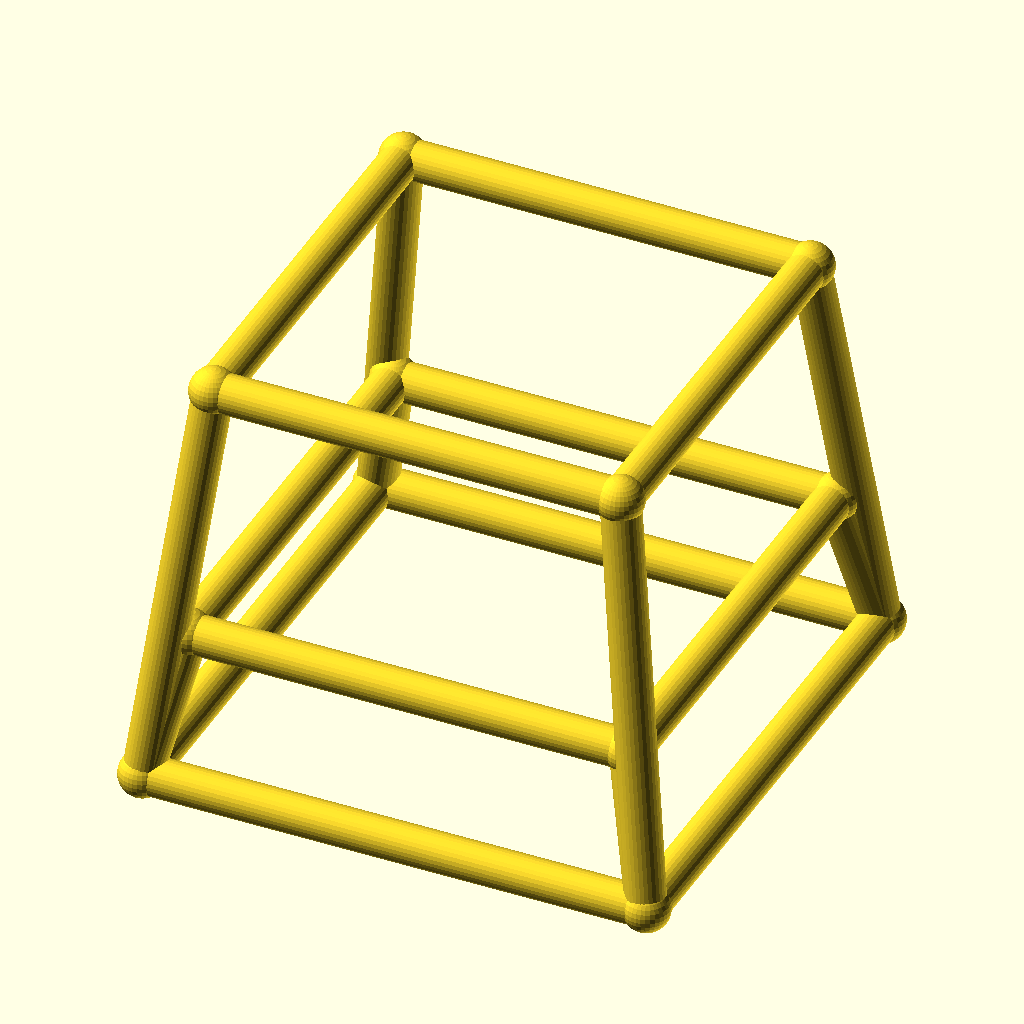
Cell 1: rendered with the file's own defaults.
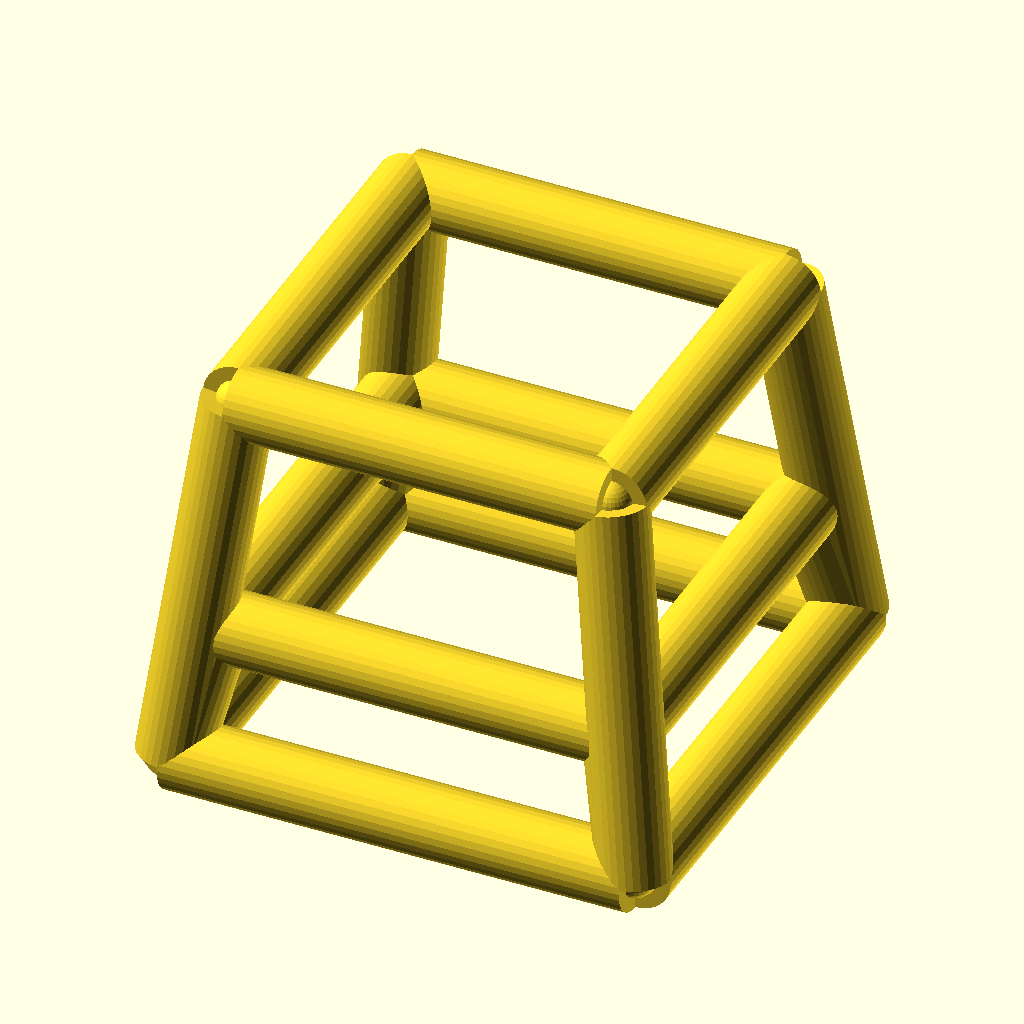
Cell 2: the same model with bar_r = 4.
All cells are drawn from the same view direction (rotation 55°, 0°, 25°, orthographic, colour scheme Cornfield), but the view is re-fitted for each cell, so position and scale can differ between cells as well as the parameter.
The OpenSCAD source (optional_data/data/wire4/stoolchair/scene_0161.scad):
$fn = 32;

// ----------------------------------------------------------------------
// Stool frame: seat 42 mm, splay 5 mm
// ----------------------------------------------------------------------

// --- parameters (mm) ---
seat = 42;                // seat side, X and Y
seat_h = 42;              // seat height
splay = 5;                // leg splay at the floor
str_h = 15;               // stretcher ring height
bar_r = 2;                // frame bar radius
joint_r = 2.4;            // joint ball radius

bbox_x = 56.8;  // overall X, joints included
bbox_y = 56.8;  // overall Y, joints included
bbox_z = 46.8;  // overall Z, joints included
bar_d = 2 * bar_r;  // bar diameter
nodes = [[-21.0, -21.0, 42.0], [21.0, -21.0, 42.0], [21.0, 21.0, 42.0], [-21.0, 21.0, 42.0], [-26.0, -26.0, 0.0], [26.0, -26.0, 0.0], [26.0, 26.0, 0.0], [-26.0, 26.0, 0.0], [-22.7857, -22.7857, 15.0], [22.7857, -22.7857, 15.0], [22.7857, 22.7857, 15.0], [-22.7857, 22.7857, 15.0]];

module member(a, b, r) {
  /* round stock from joint a to joint b, ends buried in the joint balls */
  d = b - a;
  length = norm(d);
  translate(a) rotate([0, acos(d[2] / length), atan2(d[1], d[0])])
    cylinder(h = length, r = r);
}

module joint(p, r) {
  /* ball at the joint centre, fatter than every member meeting there */
  translate(p) sphere(r = r);
}

/* members - each call is one graph edge */
member(nodes[0], nodes[1], bar_r);
member(nodes[4], nodes[5], bar_r);
member(nodes[0], nodes[4], bar_r);
member(nodes[8], nodes[9], bar_r);
member(nodes[4], nodes[8], bar_r);
member(nodes[1], nodes[2], bar_r);
member(nodes[5], nodes[6], bar_r);
member(nodes[1], nodes[5], bar_r);
member(nodes[9], nodes[10], bar_r);
member(nodes[5], nodes[9], bar_r);
member(nodes[2], nodes[3], bar_r);
member(nodes[6], nodes[7], bar_r);
member(nodes[2], nodes[6], bar_r);
member(nodes[10], nodes[11], bar_r);
member(nodes[6], nodes[10], bar_r);
member(nodes[3], nodes[0], bar_r);
member(nodes[7], nodes[4], bar_r);
member(nodes[3], nodes[7], bar_r);
member(nodes[11], nodes[8], bar_r);
member(nodes[7], nodes[11], bar_r);

/* joint balls */
for (p = nodes) joint(p, joint_r);
Parameter table extracted from the source (name, type, default, range or options):
seat: number, default 42
seat_h: number, default 42
splay: number, default 5
str_h: number, default 15
bar_r: number, default 2
joint_r: number, default 2.4
bbox_x: number, default 56.8
bbox_y: number, default 56.8
bbox_z: number, default 46.8
